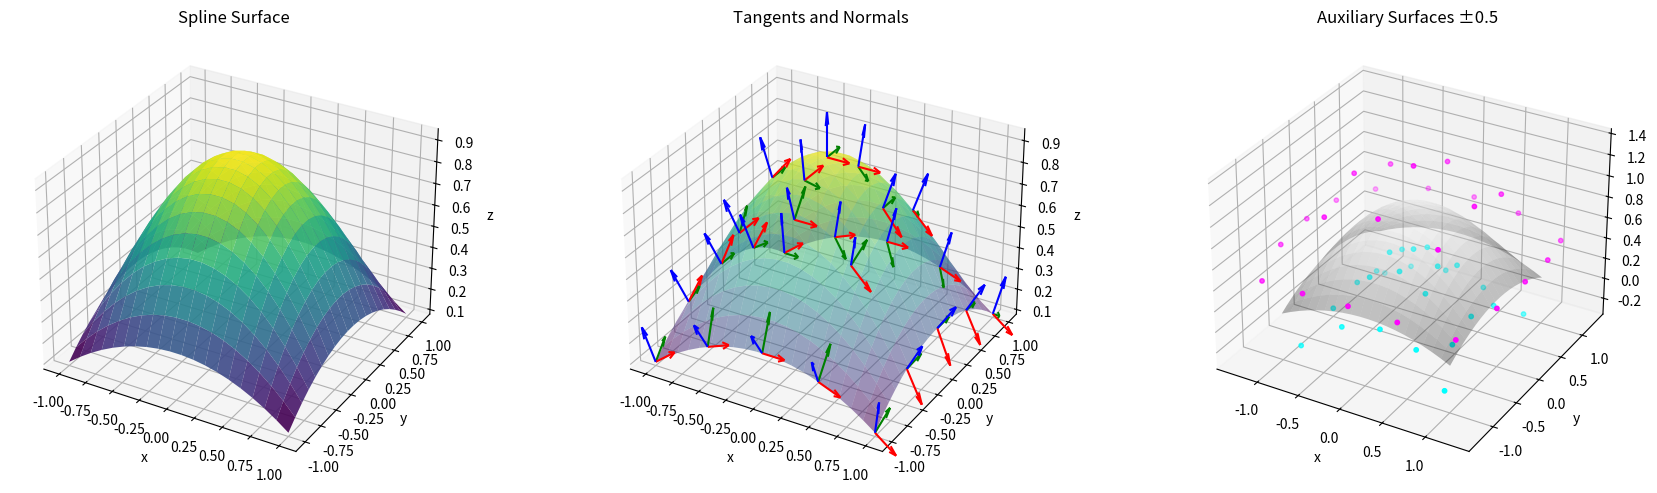

The matplotlib source for this figure:
import numpy as np
import matplotlib.pyplot as plt
from scipy.interpolate import bisplrep, bisplev

class SplineSurface:
    def __init__(self, x_fine, y_fine, z_fine):
        # Ensure x_fine and y_fine are 2D and meshgridded
        self.x_fine = x_fine
        self.y_fine = y_fine
        self.z_fine = z_fine
        self.tck = bisplrep(x_fine.ravel(), y_fine.ravel(), z_fine.ravel())
        self.size=self.x_fine.max()-self.x_fine.min()
        self.max_mean_curvature = self._compute_max_mean_curvature()

    def _evaluate_spline(self, x, y, dx=0, dy=0):
        # Accept 1D input arrays and use meshgrid internally
        return np.array(bisplev(x, y, self.tck, dx=dx, dy=dy))

    def _compute_max_mean_curvature(self, resolution=100):
        # Uniform grid in parameter space
        x = np.linspace(self.x_fine.min(), self.x_fine.max(), resolution)
        y = np.linspace(self.y_fine.min(), self.y_fine.max(), resolution)

        fx = self._evaluate_spline(x, y, dx=1, dy=0)
        fy = self._evaluate_spline(x, y, dx=0, dy=1)
        fxx = self._evaluate_spline(x, y, dx=2, dy=0)
        fxy = self._evaluate_spline(x, y, dx=1, dy=1)
        fyy = self._evaluate_spline(x, y, dx=0, dy=2)

        fx = np.array(fx)
        fy = np.array(fy)
        fxx = np.array(fxx)
        fxy = np.array(fxy)
        fyy = np.array(fyy)

        denom = (1 + fx**2 + fy**2) ** 1.5
        numer = ((1 + fy**2) * fxx - 2 * fx * fy * fxy + (1 + fx**2) * fyy)
        H = numer / (2 * denom)
        return np.max(np.abs(H))

    def construct_auxiliary_points(self, resolution, scale):
        x = np.linspace(self.x_fine.min(), self.x_fine.max(), resolution)
        y = np.linspace(self.y_fine.min(), self.y_fine.max(), resolution)
        X, Y = np.meshgrid(x, y, indexing='ij')
        Z = self._evaluate_spline(x, y)

        fx = self._evaluate_spline(x, y, dx=1, dy=0)
        fy = self._evaluate_spline(x, y, dx=0, dy=1)

        tau_x = np.stack([np.ones_like(fx), np.zeros_like(fx), fx], axis=-1)
        tau_y = np.stack([np.zeros_like(fy), np.ones_like(fy), fy], axis=-1)

        normals = np.cross(tau_x, tau_y)
        tau_y = np.cross(normals, tau_x)  # Ensure right-handed orthonormal basis

        # Normalize
        tau_x /= np.linalg.norm(tau_x, axis=-1, keepdims=True)
        tau_y /= np.linalg.norm(tau_y, axis=-1, keepdims=True)
        normals /= np.linalg.norm(normals, axis=-1, keepdims=True)

        points = np.stack([X, Y, Z], axis=-1).reshape(-1, 3)
        offset = (scale / self.max_mean_curvature) * normals.reshape(-1, 3)
        auxiliary_points = points + offset

        return auxiliary_points, tau_x.reshape(-1, 3), tau_y.reshape(-1, 3), normals.reshape(-1, 3)

    def plot_surface_with_vectors(self, resolution=20, quiver_scale=0.2):
        # High-res mesh for smooth surface
        dense_res = 4 * resolution
        x_dense = np.linspace(self.x_fine.min(), self.x_fine.max(), dense_res)
        y_dense = np.linspace(self.y_fine.min(), self.y_fine.max(), dense_res)
        X_dense, Y_dense = np.meshgrid(x_dense, y_dense, indexing='ij')
        Z_dense = self._evaluate_spline(x_dense, y_dense)

        # Tangents and normals from auxiliary surface at scale=0
        points, tau_x, tau_y, normals = self.construct_auxiliary_points(resolution, scale=0.0)

        # Plot
        fig = plt.figure(figsize=(18, 5))

        # Surface only
        ax1 = fig.add_subplot(131, projection='3d')
        ax1.plot_surface(X_dense, Y_dense, Z_dense, cmap='viridis', alpha=0.9)
        ax1.set_title("Spline Surface")

        # Surface + tangents + normals
        ax2 = fig.add_subplot(132, projection='3d')
        ax2.plot_surface(X_dense, Y_dense, Z_dense, cmap='viridis', alpha=0.5)
        ax2.quiver(points[:, 0], points[:, 1], points[:, 2],
                   tau_x[:, 0], tau_x[:, 1], tau_x[:, 2],
                   color='r', length=quiver_scale, normalize=True)
        ax2.quiver(points[:, 0], points[:, 1], points[:, 2],
                   tau_y[:, 0], tau_y[:, 1], tau_y[:, 2],
                   color='g', length=quiver_scale, normalize=True)
        ax2.quiver(points[:, 0], points[:, 1], points[:, 2],
                   normals[:, 0], normals[:, 1], normals[:, 2],
                   color='b', length=quiver_scale, normalize=True)
        ax2.set_title("Tangents and Normals")

        # Surface + auxiliary ±0.5
        aux_above, _, _, _ = self.construct_auxiliary_points(resolution, scale=0.5)
        aux_below, _, _, _ = self.construct_auxiliary_points(resolution, scale=-0.5)

        ax3 = fig.add_subplot(133, projection='3d')
        ax3.plot_surface(X_dense, Y_dense, Z_dense, cmap='gray', alpha=0.3)
        ax3.scatter(aux_above[:, 0], aux_above[:, 1], aux_above[:, 2],
                    c='magenta', s=10, label='Aux +')
        ax3.scatter(aux_below[:, 0], aux_below[:, 1], aux_below[:, 2],
                    c='cyan', s=10, label='Aux -')
        ax3.set_title("Auxiliary Surfaces ±0.5")

        for ax in [ax1, ax2, ax3]:
            ax.set_xlabel("x")
            ax.set_ylabel("y")
            ax.set_zlabel("z")

        plt.tight_layout()
        plt.show()

# Example usage:
x = np.linspace(-1, 1, 50)
y = np.linspace(-1, 1, 50)
X, Y = np.meshgrid(x, y)
Z = np.exp(-(X**2+Y**2))

spline_surf = SplineSurface(X, Y, Z)
spline_surf.plot_surface_with_vectors(resolution=5)

def sample_surface_MAS(spline_surf,wavelength):
    scale=spline_surf.size/wavelength
    surface_resol=int(np.ceil(np.sqrt(2)*5*scale))
    auxiliary_resol=int(np.ceil(5*scale))
    inner_points  , tau_inner, tau_inner, normals=spline_surf.construct_auxiliary_points(auxiliary_resol, -0.86)
    outer_points  , tau_outer, tau_outer, normals=spline_surf.construct_auxiliary_points(auxiliary_resol,  0.86)
    surface_points, _        , _        , _      =spline_surf.construct_auxiliary_points(surface_resol  ,  0.00)